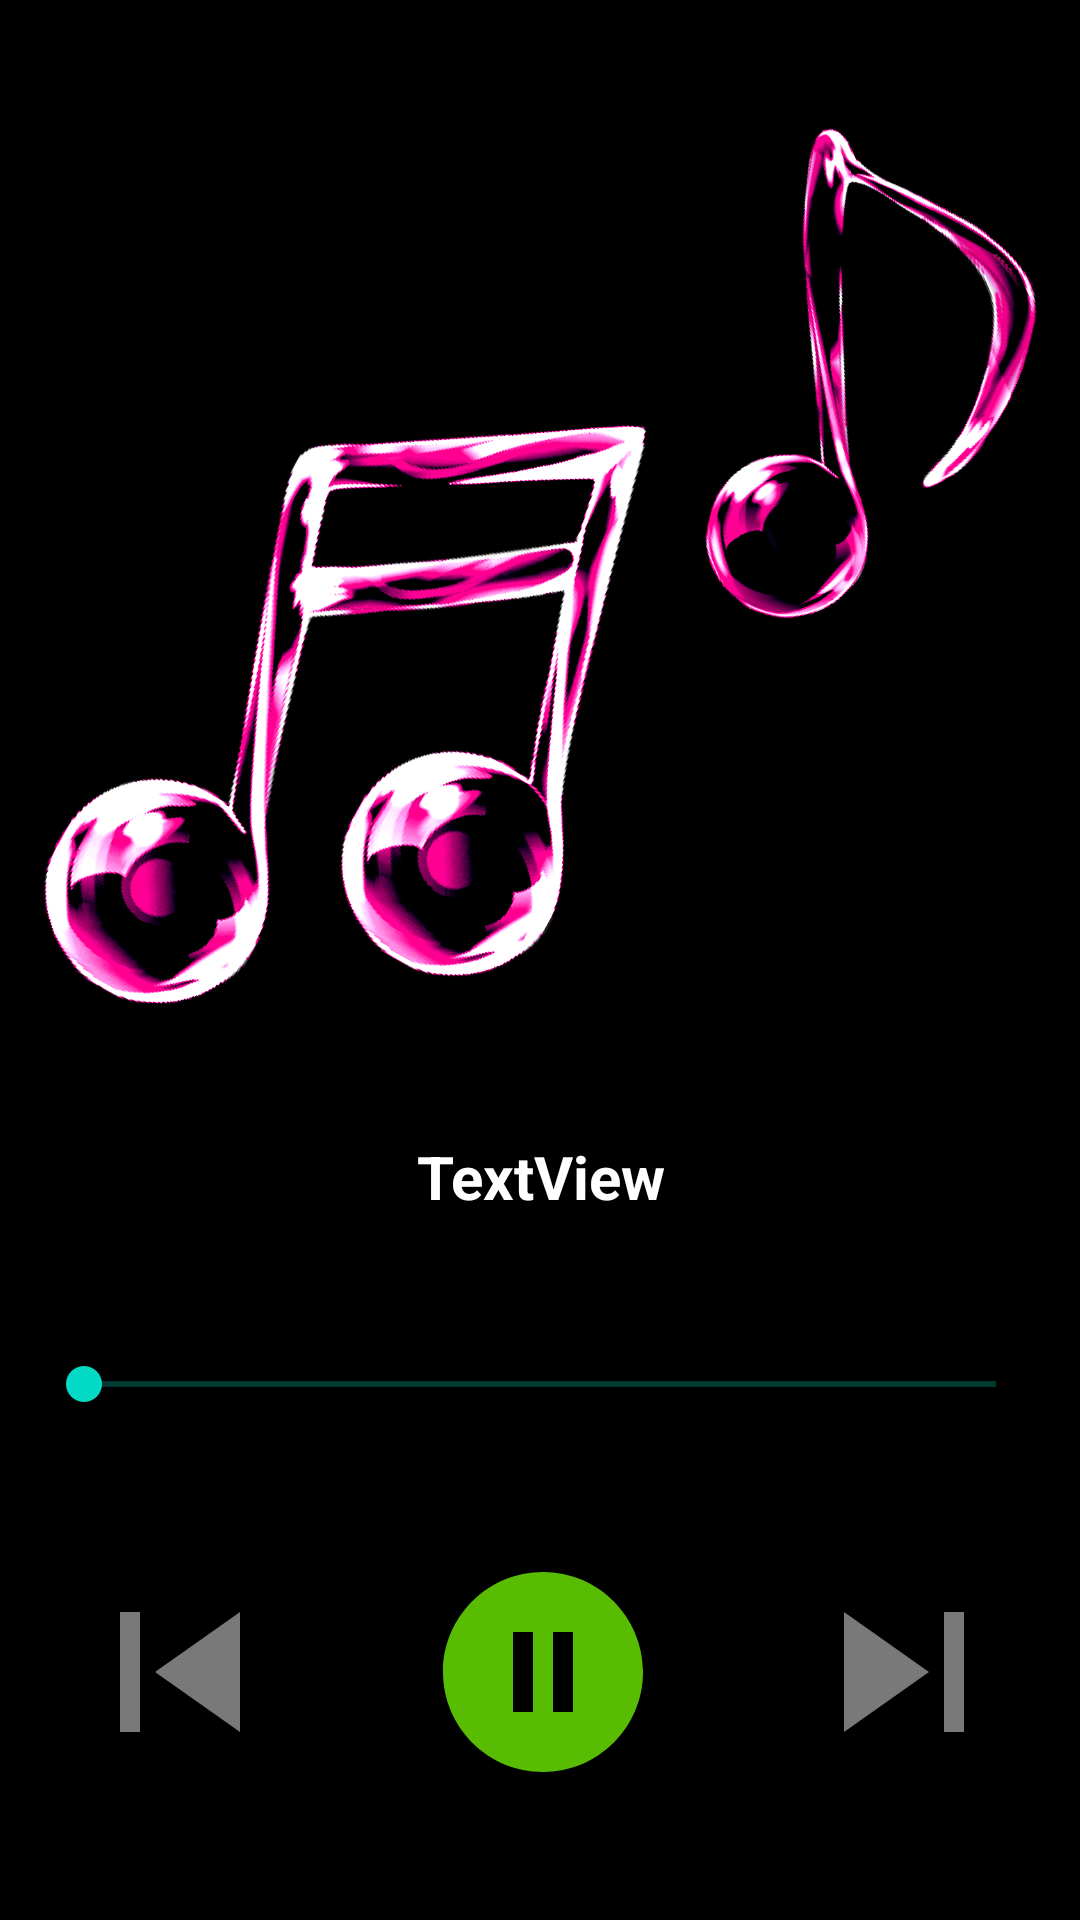

Layout XML and referenced resources for this Android screen:
<!-- AndroidManifest.xml: application theme Theme.YMusic -->
<!-- res/layout/activity_play_song.xml -->
<?xml version="1.0" encoding="utf-8"?>
<androidx.constraintlayout.widget.ConstraintLayout xmlns:android="http://schemas.android.com/apk/res/android"
    xmlns:app="http://schemas.android.com/apk/res-auto"
    xmlns:tools="http://schemas.android.com/tools"
    android:layout_width="match_parent"
    android:layout_height="match_parent"
    tools:context=".PlaySong"
    tools:layout_editor_absoluteX="0dp"
    tools:layout_editor_absoluteY="-25dp"
    android:background="@color/black">

    <ImageView
        android:id="@+id/imageView"
        android:layout_width="349dp"
        android:layout_height="293dp"
        app:layout_constraintBottom_toTopOf="@+id/textView"
        app:layout_constraintEnd_toEndOf="parent"
        app:layout_constraintStart_toStartOf="parent"
        app:layout_constraintTop_toTopOf="parent"
        app:srcCompat="@drawable/playsong" />

    <TextView
        android:id="@+id/textView"
        android:layout_width="wrap_content"
        android:layout_height="wrap_content"
        android:ellipsize="marquee"
        android:fadingEdge="horizontal"
        android:marqueeRepeatLimit="marquee_forever"
        android:scrollHorizontally="true"
        android:singleLine="true"
        android:text="TextView"
        android:textAlignment="center"
        android:textColor="#FFFFFF"
        android:textSize="20sp"
        android:textStyle="bold"
        app:layout_constraintBottom_toTopOf="@+id/seekBar"
        app:layout_constraintEnd_toEndOf="parent"
        app:layout_constraintHorizontal_bias="0.5"
        app:layout_constraintStart_toStartOf="parent"
        app:layout_constraintTop_toBottomOf="@+id/imageView" />

    <SeekBar
        android:id="@+id/seekBar"
        android:layout_width="336dp"
        android:layout_height="26dp"
        app:layout_constraintBottom_toTopOf="@+id/linearLayout"
        app:layout_constraintEnd_toEndOf="parent"
        app:layout_constraintHorizontal_bias="0.5"
        app:layout_constraintStart_toStartOf="parent"
        app:layout_constraintTop_toBottomOf="@+id/textView"
        android:progressTint="@color/teal_200"
        android:progressBackgroundTint="@color/teal_200"/>

    <LinearLayout
        android:id="@+id/linearLayout"
        android:layout_width="362dp"
        android:layout_height="wrap_content"
        android:orientation="horizontal"
        app:layout_constraintBottom_toBottomOf="parent"
        app:layout_constraintEnd_toEndOf="parent"
        app:layout_constraintHorizontal_bias="0.5"
        app:layout_constraintStart_toStartOf="parent"
        app:layout_constraintTop_toBottomOf="@+id/seekBar">

        <ImageView
            android:id="@+id/previous"
            android:layout_width="2dp"
            android:layout_height="80dp"
            android:layout_weight="1"
            app:srcCompat="@drawable/previous"
            tools:layout_editor_absoluteX="0dp"
            tools:layout_editor_absoluteY="301dp" />

        <ImageView
            android:id="@+id/play"
            android:layout_width="1dp"
            android:layout_height="match_parent"
            android:layout_weight="1"
            app:srcCompat="@drawable/pause"
            tools:layout_editor_absoluteX="271dp"
            tools:layout_editor_absoluteY="301dp" />

        <ImageView
            android:id="@+id/next"
            android:layout_width="1dp"
            android:layout_height="match_parent"
            android:layout_weight="1"
            app:srcCompat="@drawable/next"
            tools:layout_editor_absoluteX="317dp"
            tools:layout_editor_absoluteY="301dp" />
    </LinearLayout>

</androidx.constraintlayout.widget.ConstraintLayout>
<!-- resources referenced by this layout -->
<resources>
  <color name="black">#FF000000</color>
  <color name="teal_200">#FF03DAC5</color>
  <!-- drawable next (drawable) -->
  <vector android:height="24dp" android:tint="#797979"
      android:viewportHeight="24" android:viewportWidth="24"
      android:width="24dp" xmlns:android="http://schemas.android.com/apk/res/android">
      <path android:fillColor="@android:color/white" android:pathData="M6,18l8.5,-6L6,6v12zM16,6v12h2V6h-2z"/>
  </vector>
  <!-- drawable pause (drawable) -->
  <vector android:height="24dp" android:tint="#58BC03"
      android:viewportHeight="24" android:viewportWidth="24"
      android:width="24dp" xmlns:android="http://schemas.android.com/apk/res/android">
      <path android:fillColor="@android:color/white" android:pathData="M12,2C6.48,2 2,6.48 2,12s4.48,10 10,10 10,-4.48 10,-10S17.52,2 12,2zM11,16L9,16L9,8h2v8zM15,16h-2L13,8h2v8z"/>
  </vector>
  <!-- drawable playsong: png bitmap (drawable, 468381 bytes) -->
  <!-- drawable previous (drawable) -->
  <vector android:height="24dp" android:tint="#797979"
      android:viewportHeight="24" android:viewportWidth="24"
      android:width="24dp" xmlns:android="http://schemas.android.com/apk/res/android">
      <path android:fillColor="@android:color/white" android:pathData="M6,6h2v12L6,18zM9.5,12l8.5,6L18,6z"/>
  </vector>
  <style name="Theme.YMusic" parent="Theme.MaterialComponents.DayNight.DarkActionBar">
          
          <item name="colorPrimary">@color/purple_500</item>
          <item name="colorPrimaryVariant">@color/purple_700</item>
          <item name="colorOnPrimary">@color/white</item>
          
          <item name="colorSecondary">@color/teal_200</item>
          <item name="colorSecondaryVariant">@color/teal_700</item>
          <item name="colorOnSecondary">@color/black</item>
          
          <item name="android:statusBarColor" tools:targetApi="l">?attr/colorPrimaryVariant</item>
          
      </style>
  <color name="purple_500">#58BC03</color>
  <color name="purple_700">#000000</color>
  <color name="white">#FFFFFFFF</color>
  <color name="teal_700">#FF018786</color>
</resources>
